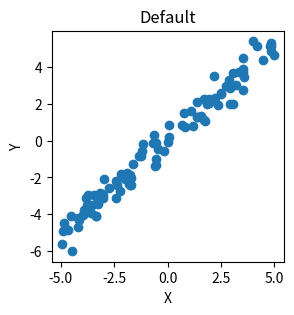
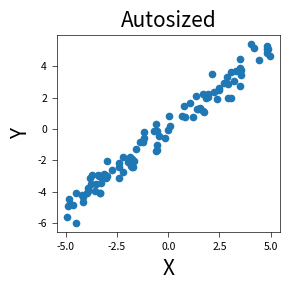
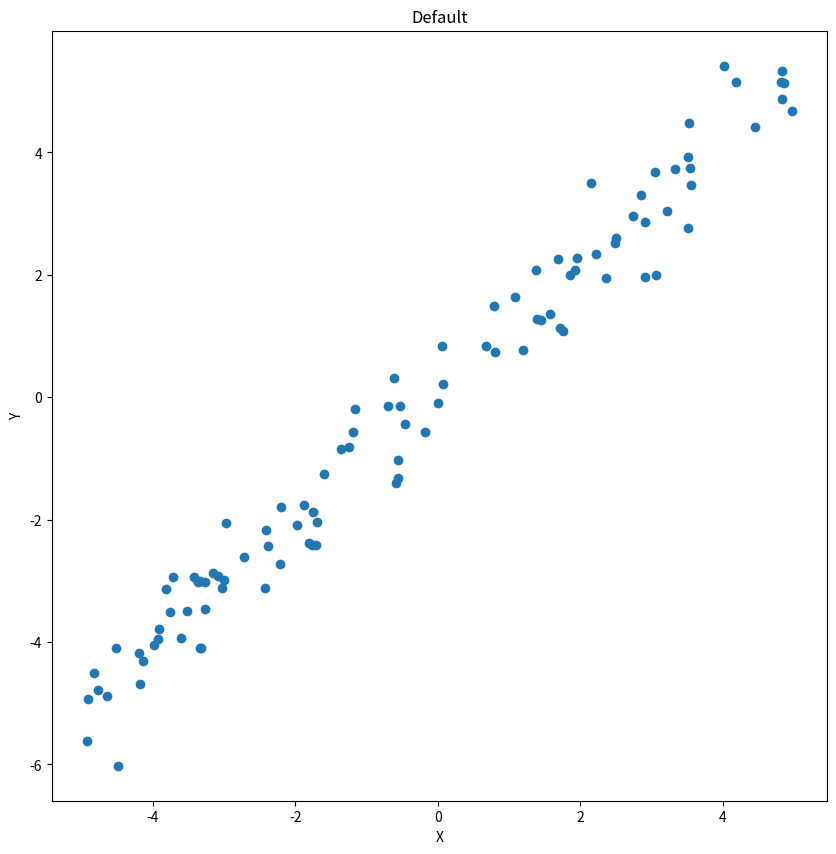
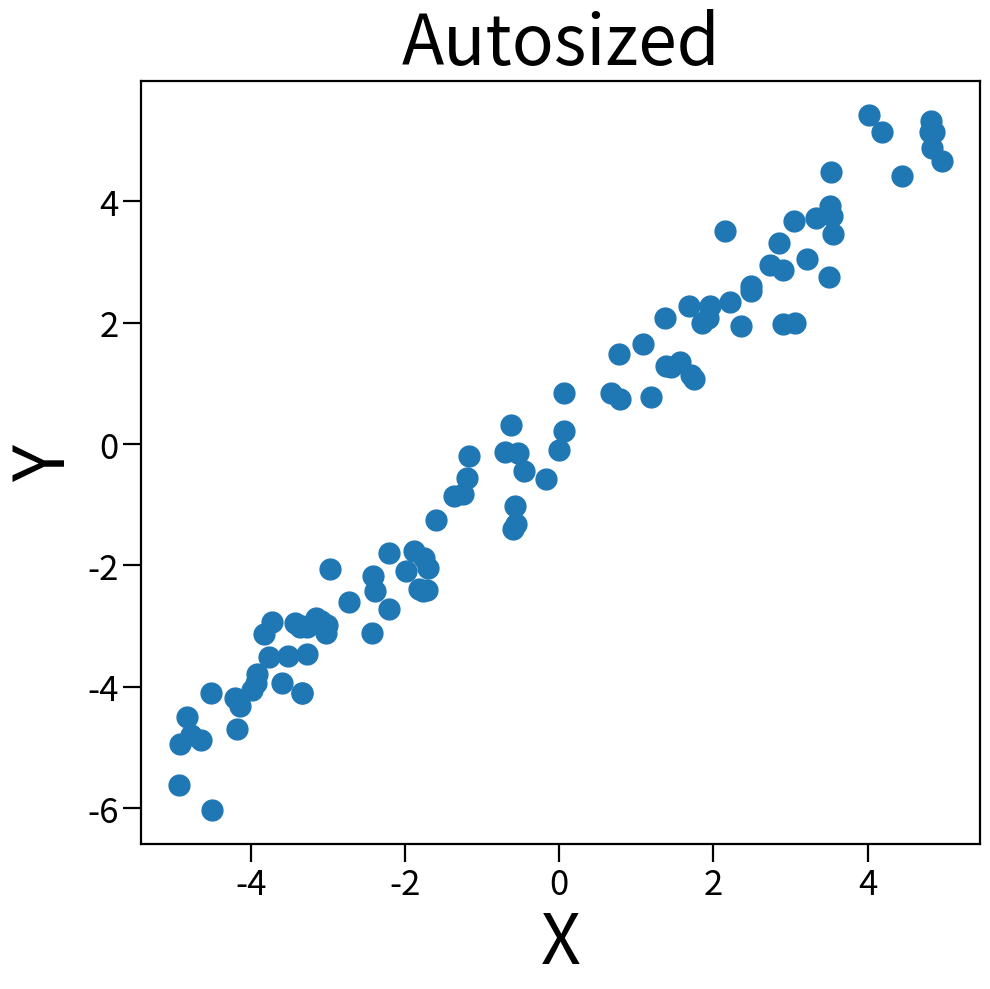
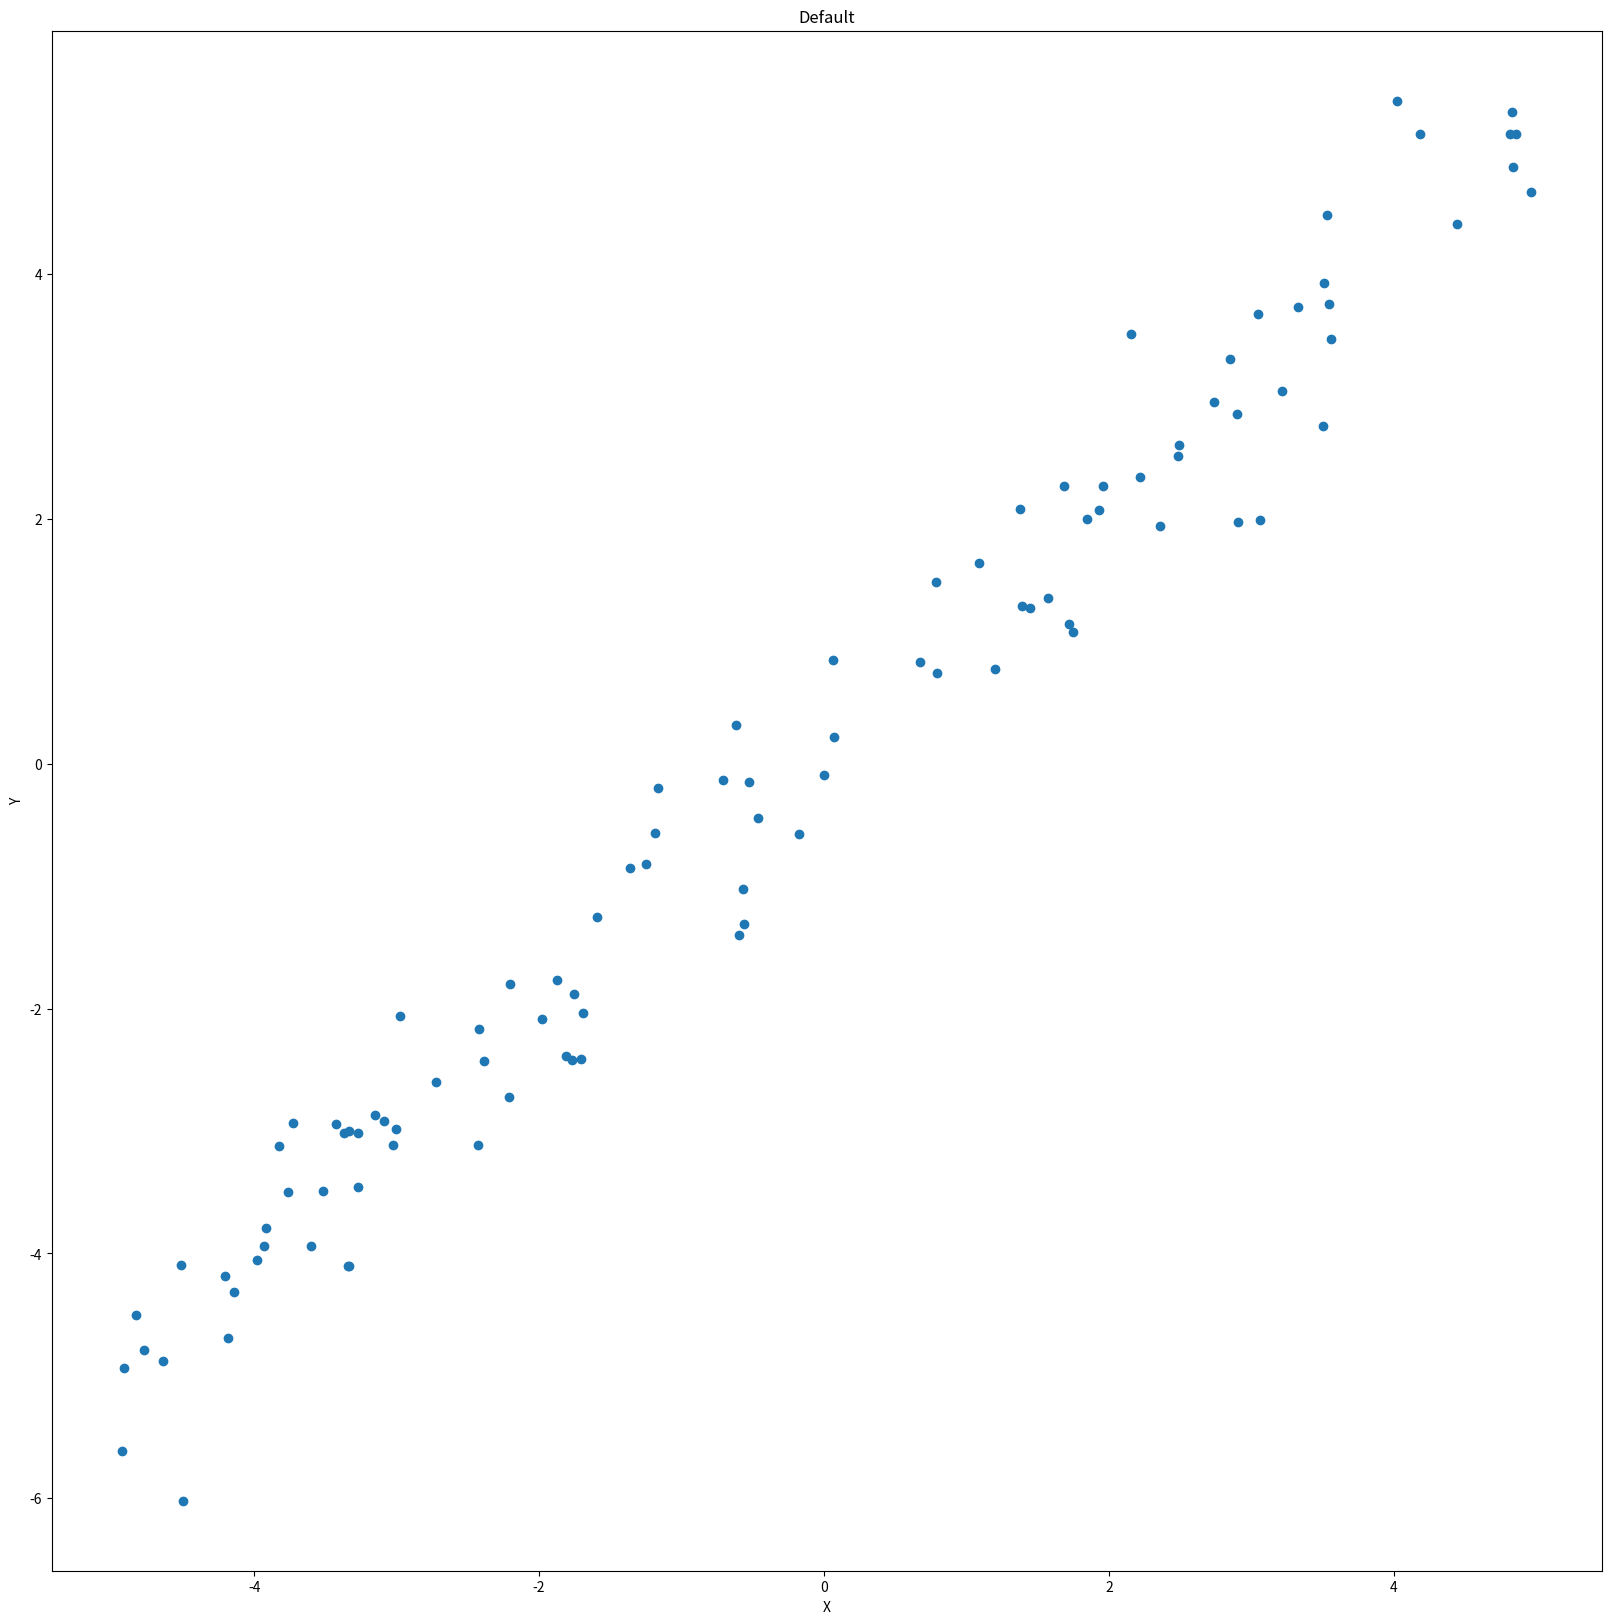
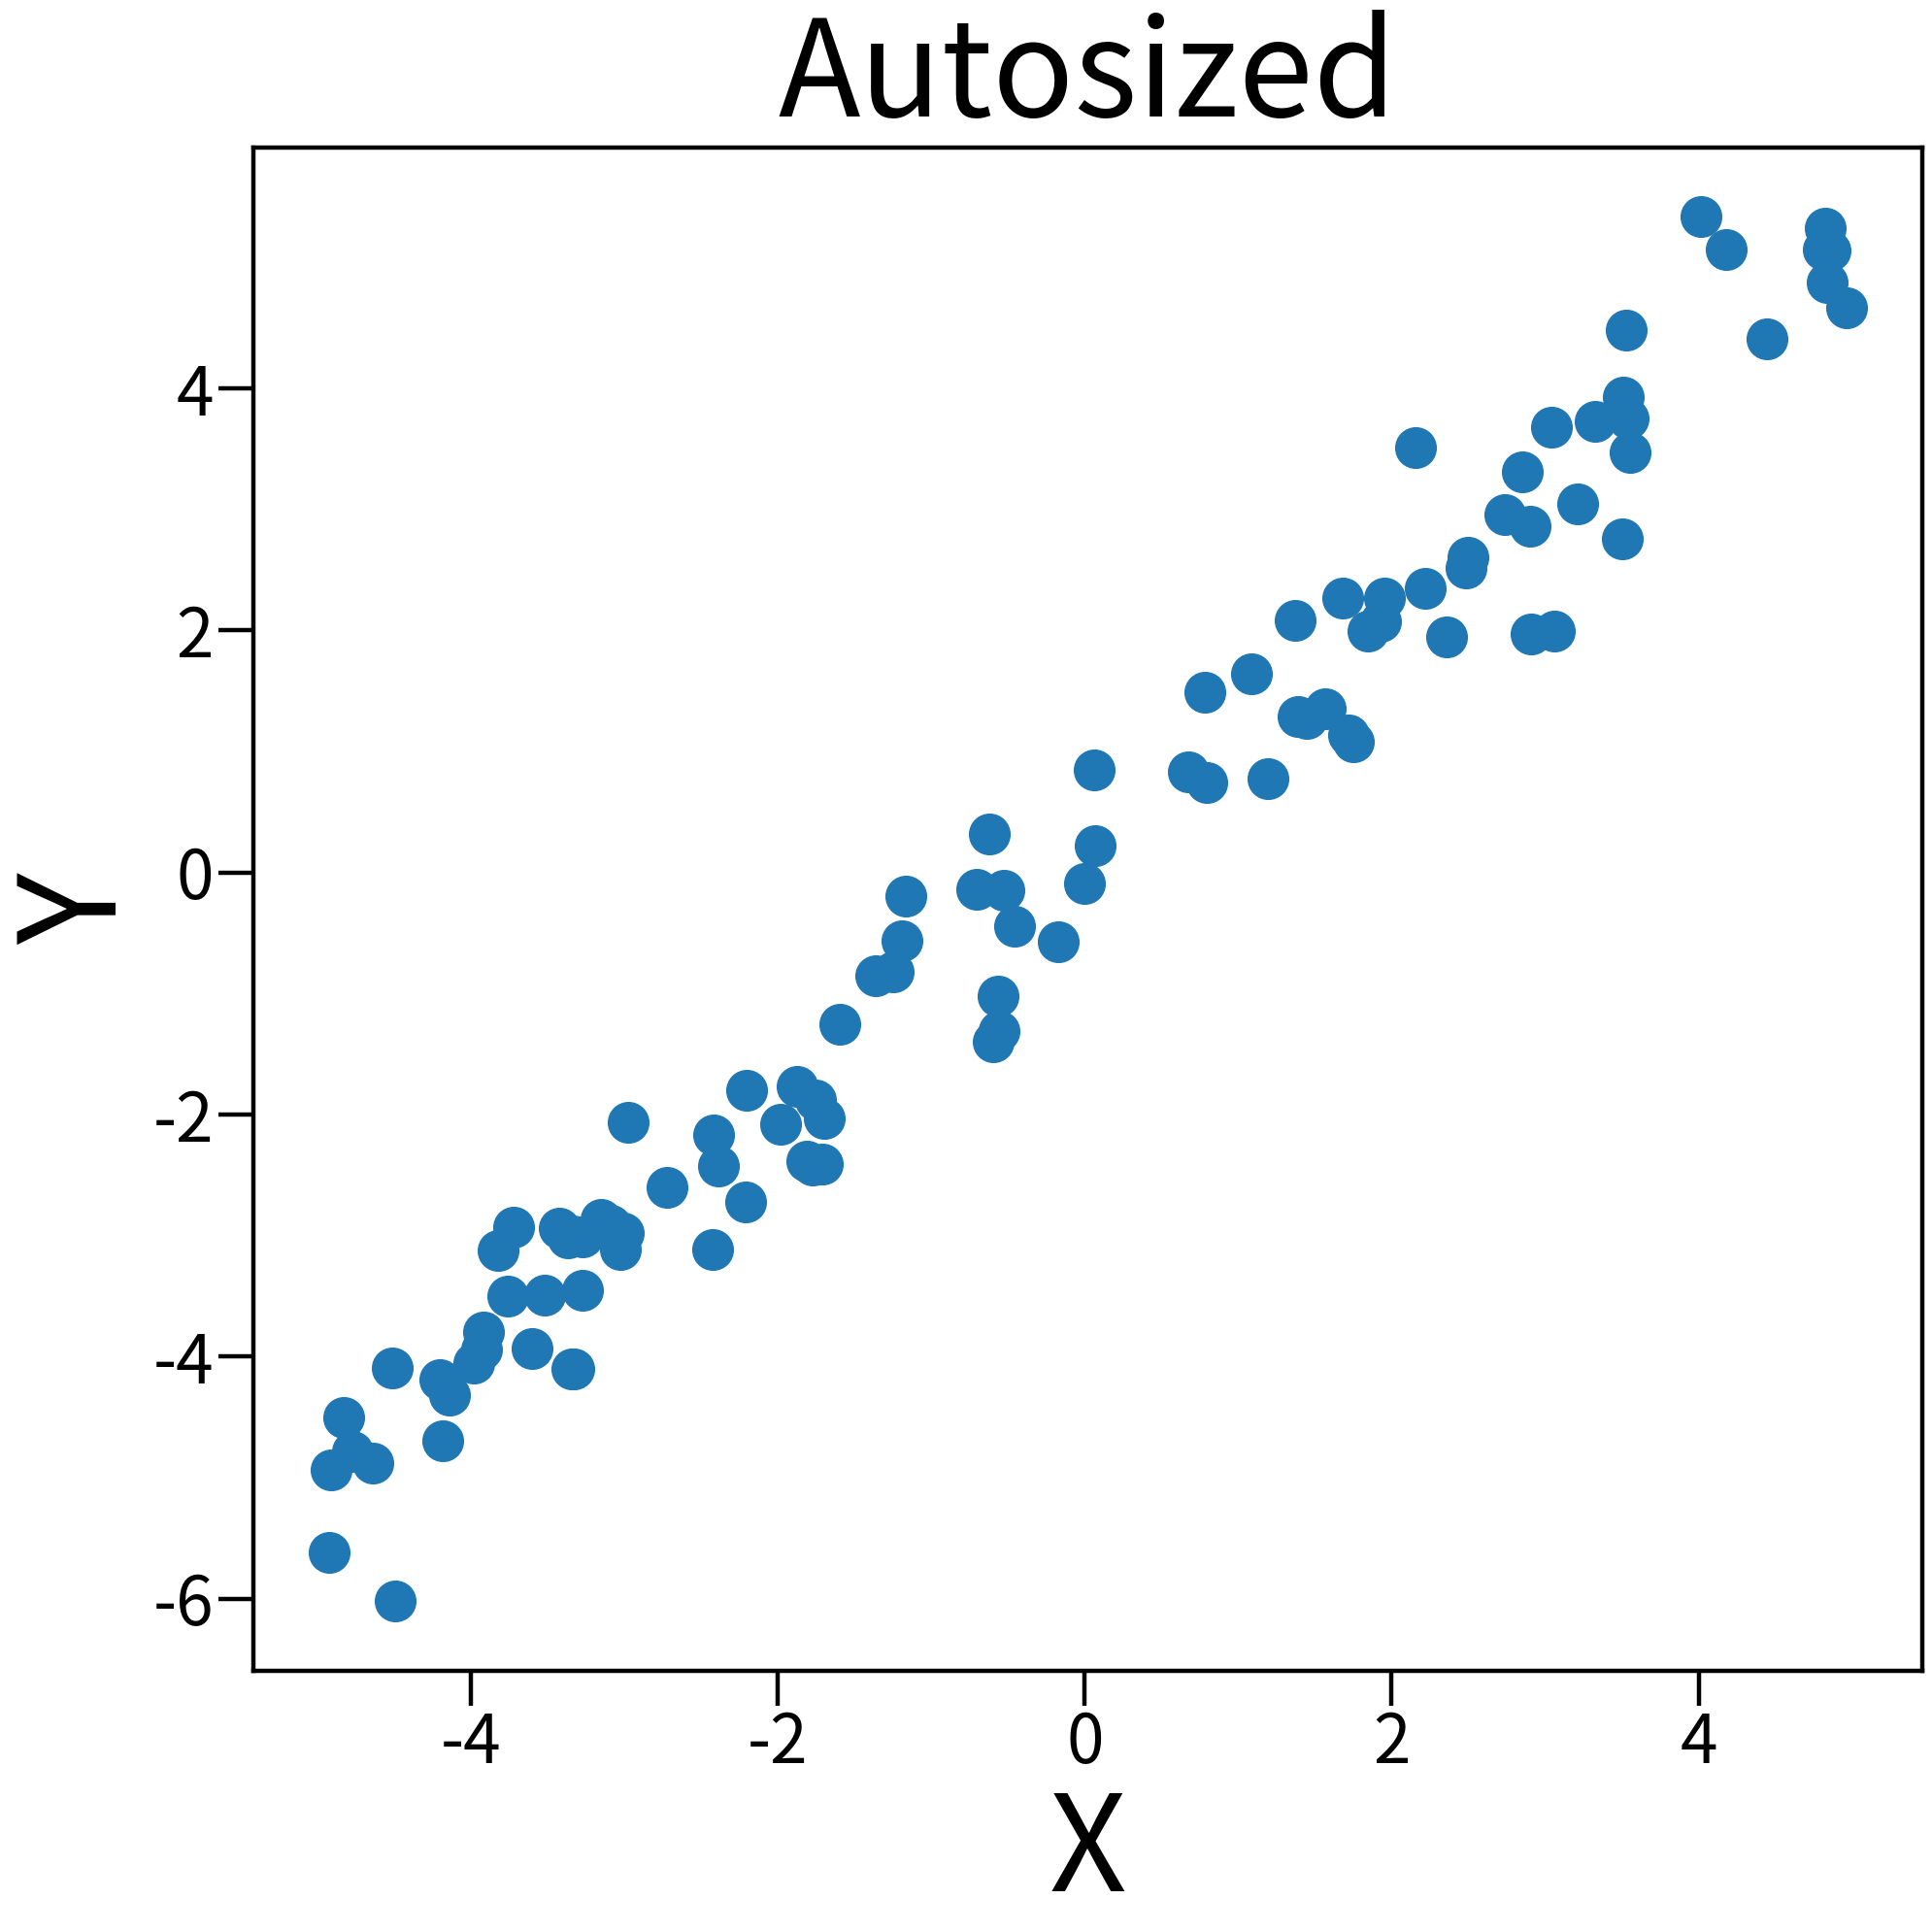

Here is the Python script that generated these plots, in order:
import matplotlib.pyplot as plt
from matplotlib import collections
from matplotlib.lines import Line2D


def autosize(fig=None, figsize=None):

    ## Take current figure if no figure provided
    if fig is None:
        fig = plt.gcf()

    if figsize is None:

        ## Get size of figure
        figsize = fig.get_size_inches()
    else:

        ## Set size of figure
        fig.set_size_inches(figsize)

    ## Set sizes of objects
    ##      -- Note that this function currently adjusts sizes only
    ##         according to the horizontal width fo the figure.

    ## Font sizes
    fontsize_labels = figsize[0] * 5
    fontsize_ticks = fontsize_labels / 2

    ## Scatter point size
    scatter_size = (figsize[0] * 1.5) ** 2

    ## Line width
    linewidth = figsize[0]

    ## Spine width
    spine_width = 0.16 * figsize[0]

    ## Tick length and width
    tick_length = spine_width*8
    tick_width = spine_width

    ## Change all of these sizes
    axes = fig.get_axes()
    for ax in axes:

        ## Set label font sizes
        for item in [ax.title, ax.xaxis.label, ax.yaxis.label]:
            item.set_fontsize(fontsize_labels)

        ## Set tick font sizes
        for item in ax.get_xticklabels() + ax.get_yticklabels():
            item.set_fontsize(fontsize_ticks)

        ## Set line widths
        plot_objs = [child for child in ax.get_children() if isinstance(child, Line2D)]
        for plot_obj in plot_objs:
            plot_obj.set_linewidth(linewidth)

        ## Set scatter point sizes
        plot_objs = [
            child
            for child in ax.get_children()
            if isinstance(child, collections.PathCollection)
        ]
        for plot_obj in plot_objs:
            plot_obj.set_sizes([scatter_size])

        # import ipdb; ipdb.set_trace()
        ## Set spine widths
        for spine in ax.spines.values():
            spine.set_linewidth(spine_width)

        ## Set tick width and length
        ax.tick_params(width=tick_width, length=tick_length)

    ## Set tight layout
    plt.tight_layout()

if __name__ == "__main__":
    import numpy as np
    import matplotlib.pyplot as plt

    n = 100
    x = np.random.uniform(low=-5, high=5, size=n)
    y = x + np.random.normal(scale=0.5, size=n)

    for size in [3, 10, 20]:

        plt.figure(figsize=(size, size))
        plt.scatter(x, y)
        plt.xlabel("X")
        plt.ylabel("Y")
        plt.title("Default")
        plt.show()

        plt.figure(figsize=(size, size))
        plt.scatter(x, y)
        plt.xlabel("X")
        plt.ylabel("Y")
        plt.title("Autosized")
        autosize()
        plt.show()
